2-way image classification set "train_test_data" from GitHub (kmk9461/Interests_Portfolio); label vocabulary: crochet stitches, knitting stitches.

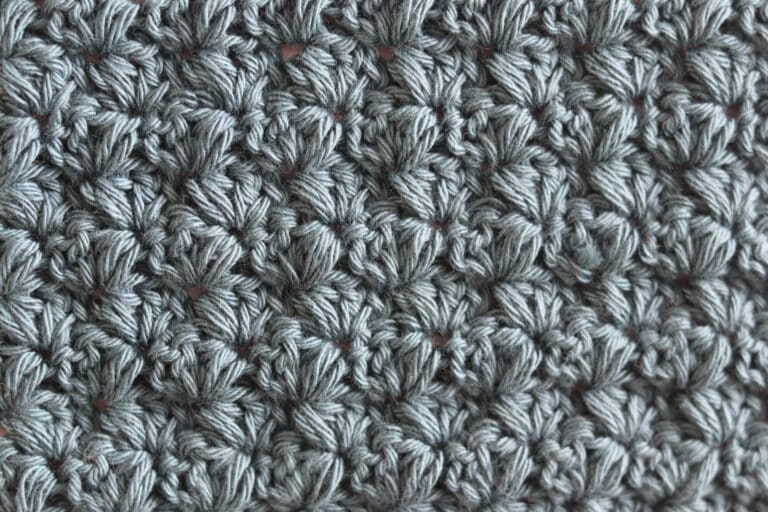
Label: crochet stitches

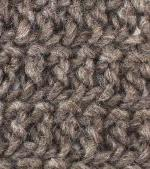
Label: crochet stitches

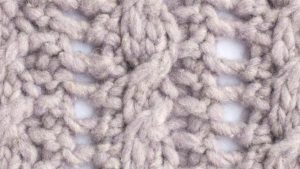
Label: knitting stitches

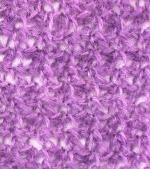
Label: crochet stitches

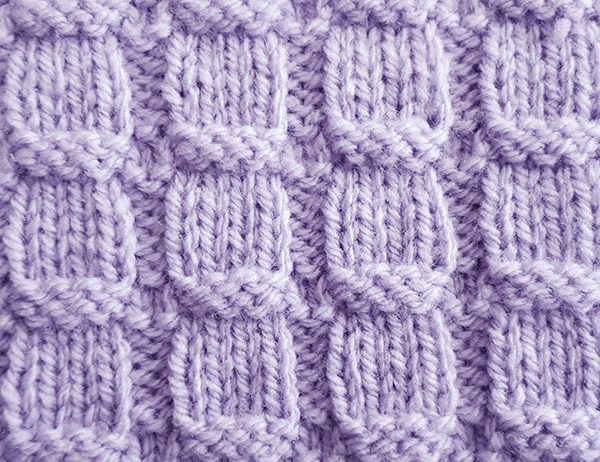
Label: knitting stitches

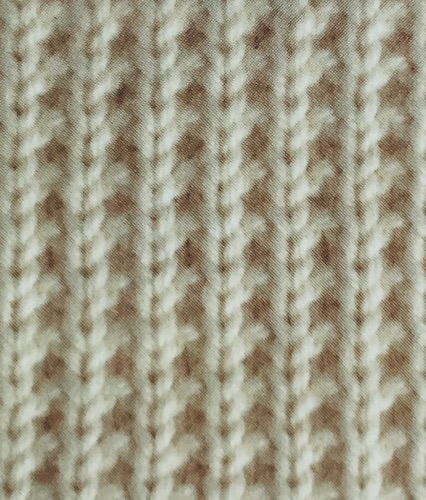
Label: knitting stitches
